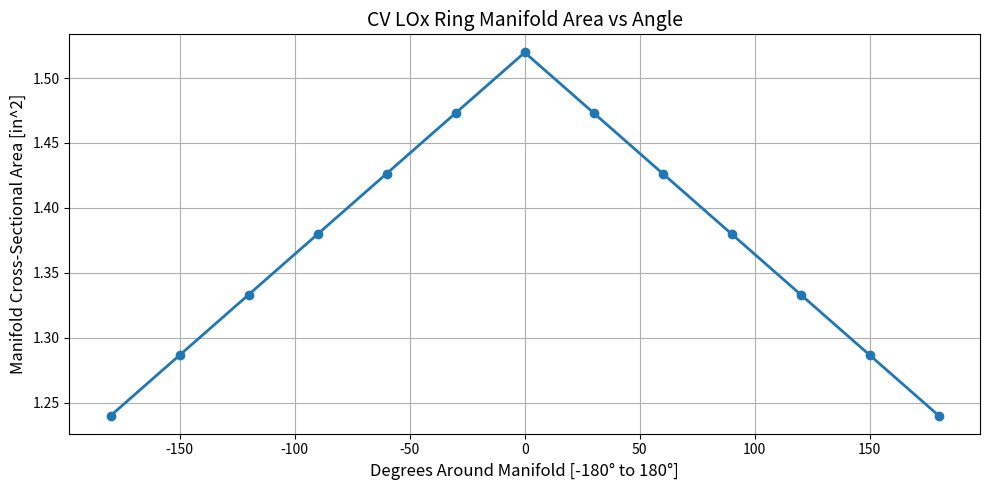
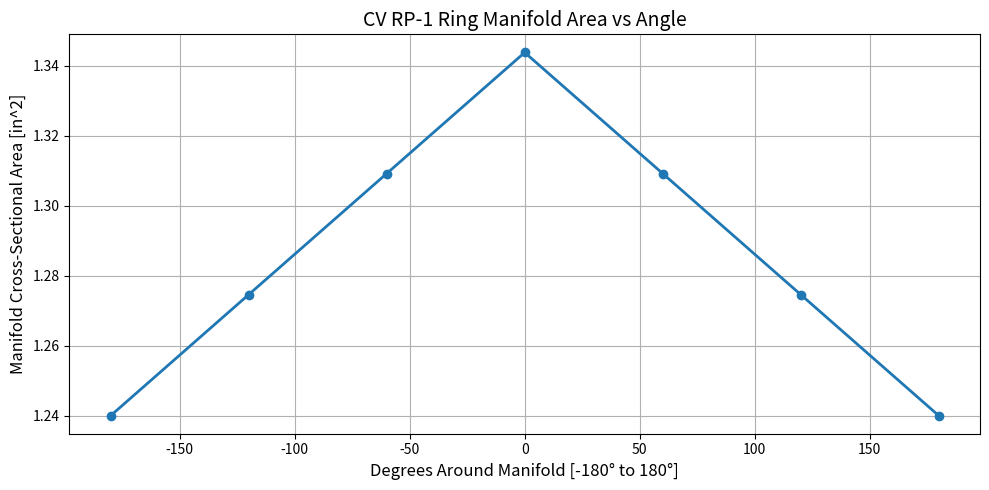

Write the Python code that produced these figures, in order.
import math
import matplotlib.pyplot as plt

in_to_m = 0.0254
lb_to_kg = 0.4536
N_to_lbf = 0.2248
lbf_to_lbins = 386.09
CM2_TO_IN2 = 1 / 6.4516

# accepts metric but outputs inches
def calc_cv(mdot, inlet_rad, rho, orifice_num, deadCSA):
    inlet_ID = inlet_rad * 2
    inlet_area = math.pi * inlet_ID**2 / 4

    plenum_velocity = mdot / (rho*inlet_area)
    #distributed_mdot = mdot / lox_orifices_total

    N = orifice_num
    N_half = N // 2 

    mdot_orifice = mdot / N    
    mdot_in_half = mdot / 2

    A_half_cm2 = [0.0] * (N_half + 1)

    for k in range(N_half + 1):
        mdot_k = mdot_in_half - k * mdot_orifice
        if mdot_k < 0:
            mdot_k = 0.0
        A_m2 = mdot_k / (lox_rho * plenum_velocity)
        A_half_cm2[k] = (A_m2 * 10000) + 4  # m^2 -> cm^2
    
    A_half_cm2 = [a + deadCSA for a in A_half_cm2]

    A_half_in2 = [a * CM2_TO_IN2 for a in A_half_cm2]

    return A_half_in2

# plots CSA vs ° around manifold
def plot_ring_half(A_half_in2, signal, filename):
    n = len(A_half_in2)
    if n < 2:
        raise ValueError("Need at least 2 points in A_half_cm2 to plot.")

    # -180 to 0 to 180 
    deg_left  = [-180 + 180 * i / (n - 1) for i in range(n)]   # -180 .. 0
    deg_right = [   0 + 180 * i / (n - 1) for i in range(n)]   # 0 .. 180

    area_left  = A_half_in2[::-1]   # mirror
    area_right = A_half_in2

    # avoid duplicating 0 
    deg = deg_left[:-1] + deg_right
    area = area_left[:-1] + area_right

    plt.figure(figsize=(10, 5))
    plt.plot(deg, area, marker='o', linewidth=2)
    plt.xlabel("Degrees Around Manifold [-180° to 180°]", fontsize=12)
    plt.ylabel("Manifold Cross-Sectional Area [in^2]", fontsize=12)
    if signal == 1:
        plt.title("CV LOx Ring Manifold Area vs Angle", fontsize=14)
    else:
        plt.title("CV RP-1 Ring Manifold Area vs Angle", fontsize=14)
    
    plt.grid(True)
    plt.tight_layout()
    #plt.savefig(filename, dpi=200)
    plt.savefig(filename, dpi=200)
    plt.close()
    return

lox_orifices_total = 12
rp1_orifies_total = 6 # chosen value to model

lox_rho = 1141
rp1_rho = 810

lox_deadCSA = 4.0 # 4cm minimmum CSA
rp1_deadCSA = lox_deadCSA # change?

Mf = 3.0736 * lb_to_kg
Mo = 6.7616 * lb_to_kg

lox_inlet_rad = 0.422 * in_to_m
rp1_inlet_rad = 0.305 * in_to_m 

A_half_ox = calc_cv(Mo, lox_inlet_rad, lox_rho, lox_orifices_total, lox_deadCSA)
A_half_rp1 = calc_cv(Mf, rp1_inlet_rad, rp1_rho, rp1_orifies_total, rp1_deadCSA)

print(A_half_ox, A_half_rp1)

plot_ring_half(A_half_ox, 1, "lox_ring_area.png")
plot_ring_half(A_half_rp1, 2, "rp1_ring_area.png")

print(A_half_ox, A_half_rp1)

#print(A_half_ox, A_half_rp1)

# 24 orifices on pintle
# 12 rotating orifices for fuel inlet

# 0.844 - LOx hole diameter
# 1.3125 bore dia

# 0.61 - RP-1 hole diameter
# 1.0625 bore dia
